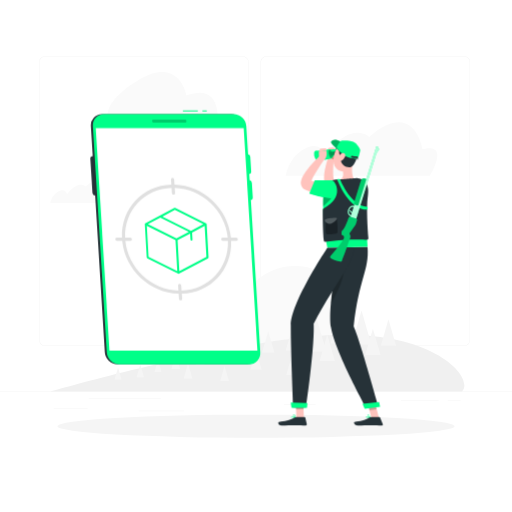
t = 0.00 s
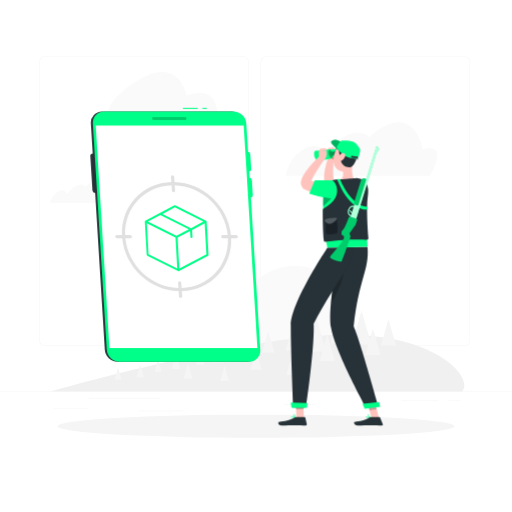
t = 0.19 s
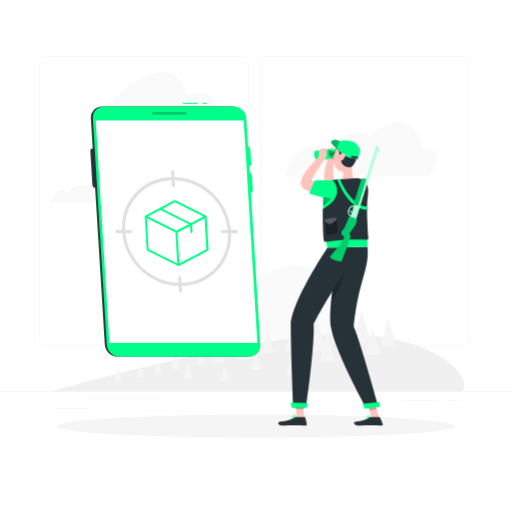
t = 0.56 s
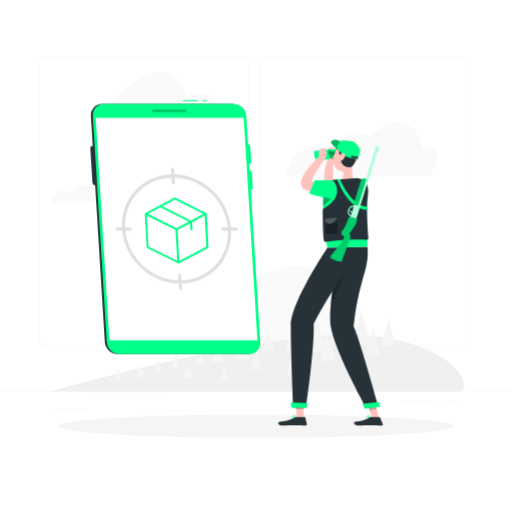
t = 0.75 s
t = 0.94 s: frame unchanged from t = 0.56 s, image omitted
t = 1.31 s: frame unchanged from t = 0.19 s, image omitted

The animated SVG that drew these frames (rendered in a browser with its animation timeline set to each time). Animation: 1 CSS @keyframes rule; one cycle of 1.50 s, repeats indefinitely.

<svg class="animated" id="freepik_stories-product-hunt" xmlns="http://www.w3.org/2000/svg" viewBox="0 0 500 500" version="1.1" xmlns:xlink="http://www.w3.org/1999/xlink" xmlns:svgjs="http://svgjs.com/svgjs"><style>svg#freepik_stories-product-hunt:not(.animated) .animable {opacity: 0;}svg#freepik_stories-product-hunt.animated #freepik--Tablet--inject-1 {animation: 1.5s Infinite  linear floating;animation-delay: 0s;}            @keyframes floating {                0% {                    opacity: 1;                    transform: translateY(0px);                }                50% {                    transform: translateY(-10px);                }                100% {                    opacity: 1;                    transform: translateY(0px);                }            }        </style><g id="freepik--background-complete--inject-1" class="animable" style="transform-origin: 250px 228.23px;"><rect y="382.4" width="500" height="0.25" style="fill: rgb(235, 235, 235); transform-origin: 250px 382.525px;" id="elvayhfllc18r" class="animable"></rect><rect x="52.46" y="398.49" width="33.12" height="0.25" style="fill: rgb(235, 235, 235); transform-origin: 69.02px 398.615px;" id="ellm6o36z9lu" class="animable"></rect><rect x="135.33" y="401.21" width="44.5" height="0.25" style="fill: rgb(235, 235, 235); transform-origin: 157.58px 401.335px;" id="el8y3xbvubn1l" class="animable"></rect><rect x="86.58" y="389.21" width="70.42" height="0.25" style="fill: rgb(235, 235, 235); transform-origin: 121.79px 389.335px;" id="elkvczbomggcf" class="animable"></rect><rect x="437.21" y="390.89" width="12.69" height="0.25" style="fill: rgb(235, 235, 235); transform-origin: 443.555px 391.015px;" id="elupylpc1evmd" class="animable"></rect><rect x="391.47" y="390.89" width="36.83" height="0.25" style="fill: rgb(235, 235, 235); transform-origin: 409.885px 391.015px;" id="elp8il02h8k3i" class="animable"></rect><rect x="277.21" y="395.11" width="31.12" height="0.25" style="fill: rgb(235, 235, 235); transform-origin: 292.77px 395.235px;" id="elrz17chgtst" class="animable"></rect><path d="M237,337.8H43.91a5.71,5.71,0,0,1-5.7-5.71V60.66A5.71,5.71,0,0,1,43.91,55H237a5.71,5.71,0,0,1,5.71,5.71V332.09A5.71,5.71,0,0,1,237,337.8ZM43.91,55.2a5.46,5.46,0,0,0-5.45,5.46V332.09a5.46,5.46,0,0,0,5.45,5.46H237a5.47,5.47,0,0,0,5.46-5.46V60.66A5.47,5.47,0,0,0,237,55.2Z" style="fill: rgb(235, 235, 235); transform-origin: 140.46px 196.4px;" id="elf45w1kf9vn" class="animable"></path><path d="M453.31,337.8H260.21a5.72,5.72,0,0,1-5.71-5.71V60.66A5.72,5.72,0,0,1,260.21,55h193.1A5.71,5.71,0,0,1,459,60.66V332.09A5.71,5.71,0,0,1,453.31,337.8ZM260.21,55.2a5.47,5.47,0,0,0-5.46,5.46V332.09a5.47,5.47,0,0,0,5.46,5.46h193.1a5.47,5.47,0,0,0,5.46-5.46V60.66a5.47,5.47,0,0,0-5.46-5.46Z" style="fill: rgb(235, 235, 235); transform-origin: 356.75px 196.4px;" id="el5i66kxsfxf8" class="animable"></path><circle cx="288.01" cy="316.7" r="56.96" style="fill: rgb(250, 250, 250); transform-origin: 288.01px 316.7px;" id="el32se7o8x5g7" class="animable"></circle><path d="M312.78,327.89C210.42,335.79,49.11,382.4,49.11,382.4h402C464.53,369,422.11,319.44,312.78,327.89Z" style="fill: rgb(240, 240, 240); transform-origin: 251.31px 354.663px;" id="elfk4j0v1dmq9" class="animable"></path><polygon points="353.07 303.22 343.5 336.39 362.64 336.39 353.07 303.22" style="fill: rgb(245, 245, 245); transform-origin: 353.07px 319.805px;" id="el1bmiaygb2ru" class="animable"></polygon><polygon points="330.47 309.58 323.05 335.28 337.89 335.28 330.47 309.58" style="fill: rgb(245, 245, 245); transform-origin: 330.47px 322.43px;" id="eluw1qnr57mt8" class="animable"></polygon><polygon points="379.36 311.85 371.94 337.55 386.78 337.55 379.36 311.85" style="fill: rgb(245, 245, 245); transform-origin: 379.36px 324.7px;" id="el3k2vz6vtbof" class="animable"></polygon><polygon points="364.18 321 356.76 346.7 371.6 346.7 364.18 321" style="fill: rgb(245, 245, 245); transform-origin: 364.18px 333.85px;" id="elcp1nlguw829" class="animable"></polygon><polygon points="309.07 310.34 299.5 343.51 318.64 343.51 309.07 310.34" style="fill: rgb(245, 245, 245); transform-origin: 309.07px 326.925px;" id="el8jtfg171j1c" class="animable"></polygon><polygon points="286.47 316.7 279.05 342.4 293.89 342.4 286.47 316.7" style="fill: rgb(245, 245, 245); transform-origin: 286.47px 329.55px;" id="elvjct34vkjhs" class="animable"></polygon><polygon points="319.58 326.93 312.16 352.62 327 352.62 319.58 326.93" style="fill: rgb(245, 245, 245); transform-origin: 319.58px 339.775px;" id="el47zois7ax1z" class="animable"></polygon><polygon points="261.93 323.54 255.98 344.17 267.89 344.17 261.93 323.54" style="fill: rgb(245, 245, 245); transform-origin: 261.935px 333.855px;" id="elvwovp32uhwq" class="animable"></polygon><polygon points="237.43 328.67 231.02 350.88 243.84 350.88 237.43 328.67" style="fill: rgb(245, 245, 245); transform-origin: 237.43px 339.775px;" id="el0f61db1052v8" class="animable"></polygon><polygon points="212.93 333.19 206.98 353.82 218.89 353.82 212.93 333.19" style="fill: rgb(245, 245, 245); transform-origin: 212.935px 343.505px;" id="el1jt65vie6sw" class="animable"></polygon><polygon points="250 342.15 244.56 360.98 255.44 360.98 250 342.15" style="fill: rgb(245, 245, 245); transform-origin: 250px 351.565px;" id="elmqmgqjraxm" class="animable"></polygon><polygon points="195.59 341.83 191.38 356.42 199.81 356.42 195.59 341.83" style="fill: rgb(245, 245, 245); transform-origin: 195.595px 349.125px;" id="elyr3a10vd4te" class="animable"></polygon><polygon points="283.8 351.57 279.59 366.16 288.01 366.16 283.8 351.57" style="fill: rgb(245, 245, 245); transform-origin: 283.8px 358.865px;" id="el5xk19brrbve" class="animable"></polygon><polygon points="219.3 357.42 215.09 372.01 223.51 372.01 219.3 357.42" style="fill: rgb(245, 245, 245); transform-origin: 219.3px 364.715px;" id="elhmytviexiy" class="animable"></polygon><polygon points="344.56 343.59 339.12 362.42 349.99 362.42 344.56 343.59" style="fill: rgb(245, 245, 245); transform-origin: 344.555px 353.005px;" id="eltuzyuxh9jme" class="animable"></polygon><polygon points="171.67 345.71 167.46 360.3 175.88 360.3 171.67 345.71" style="fill: rgb(245, 245, 245); transform-origin: 171.67px 353.005px;" id="ellxowr68gqbs" class="animable"></polygon><polygon points="183.63 354.93 179.42 369.52 187.85 369.52 183.63 354.93" style="fill: rgb(245, 245, 245); transform-origin: 183.635px 362.225px;" id="el8e3vw1yxao6" class="animable"></polygon><polygon points="154.28 351.57 150.9 363.28 157.66 363.28 154.28 351.57" style="fill: rgb(245, 245, 245); transform-origin: 154.28px 357.425px;" id="elkxrb8c67tee" class="animable"></polygon><polygon points="136.99 355.92 133.35 368.53 140.63 368.53 136.99 355.92" style="fill: rgb(245, 245, 245); transform-origin: 136.99px 362.225px;" id="elwzxn3bguis" class="animable"></polygon><polygon points="115.3 358.86 111.92 370.58 118.68 370.58 115.3 358.86" style="fill: rgb(245, 245, 245); transform-origin: 115.3px 364.72px;" id="elrnu7zqttzy" class="animable"></polygon><path d="M113.4,122h98.75s6.58-42.33-30.08-28.67c0,0-6.67-39.33-47-15S103.4,122,113.4,122Z" style="fill: rgb(250, 250, 250); transform-origin: 158.82px 96.1937px;" id="el7ozni52zu5s" class="animable"></path><path d="M412.53,145.79s-7.6-50.07-52.06-12c0,0-16.38-16.78-42.87,17.63,0,0-4.42-16.89-23.69-3.92-12.05,8.12-14.83,24.06-14.83,24.06H419.81S440.23,138.24,412.53,145.79Z" style="fill: rgb(250, 250, 250); transform-origin: 353.07px 145.532px;" id="eluutqk3m7xos" class="animable"></path><path d="M105.76,187.24s-3.23-21.26-22.1-5.1c0,0-7-7.13-18.2,7.48,0,0-1.88-7.17-10-1.67-5.12,3.45-6.3,10.22-6.3,10.22h59.74S117.51,184,105.76,187.24Z" style="fill: rgb(250, 250, 250); transform-origin: 80.5511px 187.124px;" id="elijng7lm755g" class="animable"></path></g><g id="freepik--Shadow--inject-1" class="animable" style="transform-origin: 250px 416.24px;"><ellipse id="freepik--path--inject-1" cx="250" cy="416.24" rx="193.89" ry="11.32" style="fill: rgb(245, 245, 245); transform-origin: 250px 416.24px;" class="animable"></ellipse></g><g id="freepik--Tablet--inject-1" class="animable" style="transform-origin: 171.231px 231.78px;"><path d="M114.84,355.75h126.4a10.92,10.92,0,0,0,11-11.72L238.61,123a12.68,12.68,0,0,0-12.44-11.72H99.76a10.93,10.93,0,0,0-11,11.72L102.4,344A12.66,12.66,0,0,0,114.84,355.75Z" style="fill: rgb(38, 50, 56); transform-origin: 170.5px 233.515px;" id="elon4bbl1pkcf" class="animable"></path><path d="M93,191h1.84a2.4,2.4,0,0,0,2.42-2.58l-2.06-33.33a2.78,2.78,0,0,0-2.74-2.58H90.67a2.41,2.41,0,0,0-2.43,2.58l2.06,33.33A2.79,2.79,0,0,0,93,191Z" style="fill: rgb(38, 50, 56); transform-origin: 92.7504px 171.755px;" id="el0tavnwhviar" class="animable"></path><path d="M240.8,169.73H243a2.33,2.33,0,0,0,2.34-2.5L244.43,153a2.69,2.69,0,0,0-2.65-2.5h-2.16a2.33,2.33,0,0,0-2.35,2.5l.88,14.23A2.71,2.71,0,0,0,240.8,169.73Z" style="fill: rgb(0, 255, 136); transform-origin: 241.305px 160.115px;" id="elhynmehfgqz8" class="animable"></path><path d="M242.37,195.15h2.17a2.33,2.33,0,0,0,2.34-2.5L246,178.42a2.69,2.69,0,0,0-2.65-2.5h-2.17a2.33,2.33,0,0,0-2.34,2.5l.88,14.23A2.7,2.7,0,0,0,242.37,195.15Z" style="fill: rgb(0, 255, 136); transform-origin: 242.86px 185.535px;" id="el8zd04cefysu" class="animable"></path><rect x="178.63" y="107.81" width="14.54" height="1" style="fill: rgb(0, 255, 136); transform-origin: 185.9px 108.31px;" id="eliudhjxtu9l" class="animable"></rect><rect x="197.72" y="107.81" width="4.22" height="1" style="fill: rgb(0, 255, 136); transform-origin: 199.83px 108.31px;" id="elcehs121oecj" class="animable"></rect><path d="M116.79,355.75H243.2a10.93,10.93,0,0,0,11-11.72L240.56,123a12.66,12.66,0,0,0-12.44-11.72H101.72a10.92,10.92,0,0,0-11,11.72l13.63,221A12.68,12.68,0,0,0,116.79,355.75Z" style="fill: rgb(0, 255, 136); transform-origin: 172.46px 233.515px;" id="eltify7nk2f0c" class="animable"></path><polygon points="106.93 342.4 251.42 342.4 238.01 125.06 93.52 125.06 106.93 342.4" style="fill: rgb(255, 255, 255); transform-origin: 172.47px 233.73px;" id="el3h7g4r31p0e" class="animable"></polygon><path d="M230.66,232h-5.12c-2.69-28.12-26.93-50.84-55.11-51.64l-.34-5.13a1.67,1.67,0,0,0-1.64-1.54,1.42,1.42,0,0,0-1.43,1.54l.34,5.13c-28.07.8-49.27,23.52-48.19,51.64h-5.12a1.43,1.43,0,0,0-1.44,1.54,1.67,1.67,0,0,0,1.64,1.54h5.13c2.68,28.12,26.92,50.84,55.1,51.64l.34,5.13a1.67,1.67,0,0,0,1.64,1.54,1.43,1.43,0,0,0,1.44-1.54l-.35-5.13c28.07-.8,49.27-23.52,48.19-51.64h5.13a1.42,1.42,0,0,0,1.43-1.54A1.66,1.66,0,0,0,230.66,232Zm-53.31,51.65-.34-5.05a1.67,1.67,0,0,0-1.64-1.54,1.42,1.42,0,0,0-1.43,1.54l.33,5.05c-26.48-.8-49.25-22.14-51.82-48.57h5a1.42,1.42,0,0,0,1.43-1.54,1.66,1.66,0,0,0-1.64-1.54h-5c-1-26.43,18.94-47.77,45.32-48.57l.33,5.05a1.68,1.68,0,0,0,1.64,1.54,1.43,1.43,0,0,0,1.44-1.54l-.34-5.05c26.48.8,49.25,22.14,51.82,48.57h-5.05a1.42,1.42,0,0,0-1.43,1.54,1.67,1.67,0,0,0,1.64,1.54h5C223.64,261.5,203.72,282.84,177.35,283.64Z" style="fill: rgb(224, 224, 224); transform-origin: 172.455px 233.54px;" id="eljp33cfhjrpq" class="animable"></path><path d="M201.71,218.61l0-.08a1.11,1.11,0,0,0-.07-.16l-.07-.08a1.31,1.31,0,0,0-.11-.12.31.31,0,0,0-.09-.07l-.09-.08h0l0,0-30.09-15.05a1,1,0,0,0-.92,0L141.8,218l0,0h0l-.09.08a.5.5,0,0,0-.08.07.54.54,0,0,0-.09.12l-.06.08a1,1,0,0,0-.06.16l0,.08a.82.82,0,0,0,0,.27l1.86,32.47a1.08,1.08,0,0,0,.6.89l30.09,15.05h0a.92.92,0,0,0,.42.1.8.8,0,0,0,.41-.1h.05l28.36-15.05a.94.94,0,0,0,.49-.89l-1.87-32.47A.86.86,0,0,0,201.71,218.61Zm-45.15-6.13L184.4,226.4l-12.06,6.41-27.85-13.93ZM170.74,205l27.84,13.93-12.06,6.4-27.85-13.93ZM143.4,220.52l28,14,1.73,30.22-28-14Zm58.19,30.22-26.42,14-1.73-30.22,12.24-6.49.34,5.88a1.07,1.07,0,0,0,1,1,.94.94,0,0,0,1-1l-.4-6.91,12.24-6.5Z" style="fill: rgb(0, 255, 136); transform-origin: 172.556px 235.114px;" id="ela4ij4iwlqo" class="animable"></path><g id="elm3zeuq6xd5b"><path d="M180.92,116.73H149.59a1,1,0,0,0-1,1.08l0,.72a1.18,1.18,0,0,0,1.16,1.09H181.1a1,1,0,0,0,1-1.09l-.05-.72A1.17,1.17,0,0,0,180.92,116.73Z" style="opacity: 0.2; transform-origin: 165.345px 118.175px;" class="animable"></path></g></g><g id="freepik--Character--inject-1" class="animable animator-active" style="transform-origin: 322.754px 276.038px;"><path d="M348.19,188.74l-.61.13-.5.1-1,.15c-.63.08-1.24.15-1.85.2-1.23.1-2.43.14-3.64.14a42.86,42.86,0,0,1-7.16-.67,44.54,44.54,0,0,1-6.92-1.8c-1.12-.39-2.23-.83-3.31-1.32l-.82-.36-.51-.24a7.59,7.59,0,0,1-.93-.51,8.47,8.47,0,0,1-2.59-2.63,12.44,12.44,0,0,1-1.68-4.75,25.68,25.68,0,0,1-.27-3.9,45.08,45.08,0,0,1,.69-6.95,71.64,71.64,0,0,1,3.46-12.83l5.37,1.28c-.32,4.09-.63,8.3-.66,12.3a42.82,42.82,0,0,0,.28,5.77,15,15,0,0,0,.45,2.42,2.47,2.47,0,0,0,.56,1.17s-.08-.2-.35-.4l-.23-.14c-.08,0,0,0,.06,0l.17.06.67.21c.88.3,1.8.52,2.7.76a41.06,41.06,0,0,0,5.49,1,44.66,44.66,0,0,0,5.53.3c.92,0,1.84,0,2.73-.1.45,0,.89-.08,1.32-.13l.62-.07.28,0,.16,0Z" style="fill: rgb(255, 195, 189); transform-origin: 332.295px 171.48px;" id="el3xplpdftyx3" class="animable"></path><path d="M320.16,155.84l-.26-7.49,7.42-.8s1.58,7.63-3.33,9.56Z" style="fill: rgb(255, 195, 189); transform-origin: 323.731px 152.33px;" id="elj6jgsll5v7" class="animable"></path><path d="M321.76,144.28l3.23-.19a2,2,0,0,1,2.08,1.69l.25,1.77-7.42.8v-2.09A2,2,0,0,1,321.76,144.28Z" style="fill: rgb(255, 195, 189); transform-origin: 323.61px 146.219px;" id="el679garbjisu" class="animable"></path><path d="M352.65,191.94c-5.11,4.82-26.52-2.86-26.52-2.86l5.41-12.94A60.41,60.41,0,0,1,347,174.92C357.45,175.33,358.26,186.66,352.65,191.94Z" style="fill: rgb(0, 255, 136); transform-origin: 341.112px 184.187px;" id="el7t9d1hnez9q" class="animable"></path><path d="M318.18,150.89c.6,2.62.06,4.88-1.2,5s-2.77-1.83-3.37-4.45-.06-4.87,1.2-5S317.58,148.27,318.18,150.89Z" style="fill: rgb(0, 255, 136); transform-origin: 315.895px 151.165px;" id="el0hnxfutfxdm" class="animable"></path><polygon points="330.31 153.46 316.98 155.93 314.81 146.45 328.47 145.42 330.31 153.46" style="fill: rgb(0, 255, 136); transform-origin: 322.56px 150.675px;" id="elspaxlqk5lqj" class="animable"></polygon><path d="M331.16,149.21c.51,2.22.13,4.12-.85,4.25s-2.18-1.57-2.68-3.79-.13-4.13.84-4.25S330.65,147,331.16,149.21Z" style="fill: rgb(0, 255, 136); transform-origin: 329.397px 149.441px;" id="eliplj2pw010n" class="animable"></path><g id="elbd154336nbs"><path d="M331.16,149.21c.51,2.22.13,4.12-.85,4.25s-2.18-1.57-2.68-3.79-.13-4.13.84-4.25S330.65,147,331.16,149.21Z" style="opacity: 0.3; transform-origin: 329.397px 149.441px;" class="animable"></path></g><path d="M333.06,147.1l-3.93.17c-.57.07-.81,1.09-.54,2.27s1,2.08,1.52,2l3.78-.82c.43-.06.59-.92.36-1.92S333.49,147,333.06,147.1Z" style="fill: rgb(0, 255, 136); transform-origin: 331.417px 149.318px;" id="eldb72kattwkq" class="animable"></path><g id="ellu1gal28pft"><path d="M333.06,147.1l-3.93.17c-.57.07-.81,1.09-.54,2.27s1,2.08,1.52,2l3.78-.82c.43-.06.59-.92.36-1.92S333.49,147,333.06,147.1Z" style="opacity: 0.4; transform-origin: 331.417px 149.318px;" class="animable"></path></g><path d="M311.45,151.76c.6,2.62.06,4.88-1.2,5s-2.77-1.83-3.36-4.45-.07-4.87,1.19-5S310.85,149.14,311.45,151.76Z" style="fill: rgb(0, 255, 136); transform-origin: 309.171px 152.035px;" id="eldo94vbnjaff" class="animable"></path><polygon points="323.59 154.33 310.25 156.8 308.08 147.32 321.75 146.29 323.59 154.33" style="fill: rgb(0, 255, 136); transform-origin: 315.835px 151.545px;" id="el8pc4dad08jb" class="animable"></polygon><path d="M324.44,150.08c.5,2.22.12,4.12-.85,4.25s-2.18-1.57-2.69-3.79-.13-4.13.85-4.25S323.93,147.86,324.44,150.08Z" style="fill: rgb(0, 255, 136); transform-origin: 322.667px 150.31px;" id="elfw48bdvbpw5" class="animable"></path><g id="elgfi098gudic"><path d="M324.44,150.08c.5,2.22.12,4.12-.85,4.25s-2.18-1.57-2.69-3.79-.13-4.13.85-4.25S323.93,147.86,324.44,150.08Z" style="opacity: 0.3; transform-origin: 322.667px 150.31px;" class="animable"></path></g><path d="M326.33,148l-3.92.17c-.57.07-.81,1.09-.54,2.27s.95,2.08,1.52,2l3.77-.82c.43-.06.6-.92.37-1.92S326.76,147.91,326.33,148Z" style="fill: rgb(0, 255, 136); transform-origin: 324.696px 150.219px;" id="elnmqfa05oz7o" class="animable"></path><g id="elymoucsv1d3j"><path d="M326.33,148l-3.92.17c-.57.07-.81,1.09-.54,2.27s.95,2.08,1.52,2l3.77-.82c.43-.06.6-.92.37-1.92S326.76,147.91,326.33,148Z" style="opacity: 0.4; transform-origin: 324.696px 150.219px;" class="animable"></path></g><path d="M327.8,149.23c-.1.59-.5,1-.88.93s-.6-.59-.5-1.18.5-1,.88-.93S327.91,148.65,327.8,149.23Z" style="fill: rgb(38, 50, 56); transform-origin: 327.112px 149.105px;" id="elzfh2bqkxw1g" class="animable"></path><path d="M327.36,150.24a21,21,0,0,1-3.69,4.49,3.42,3.42,0,0,0,2.7,1Z" style="fill: rgb(237, 132, 126); transform-origin: 325.515px 152.99px;" id="eleo498tk12fs" class="animable"></path><path d="M330.52,146.38a.38.38,0,0,1-.26-.11,2.76,2.76,0,0,0-2.35-.88.36.36,0,0,1-.41-.28.35.35,0,0,1,.28-.41,3.45,3.45,0,0,1,3,1.09.35.35,0,0,1-.24.59Z" style="fill: rgb(38, 50, 56); transform-origin: 329.185px 145.525px;" id="elmj939rfsz7" class="animable"></path><path d="M344.52,157c-.93,5.4-1.75,15.27,2.09,18.77,0,0-1.35,5.48-11.33,5.71-11,.25-5.37-5.33-5.37-5.33,6-1.57,5.7-6,4.56-10.16Z" style="fill: rgb(255, 195, 189); transform-origin: 337.54px 169.244px;" id="el17iwkm6ou9m" class="animable"></path><path d="M286.46,408.38c-.94,0-1.85-.13-2.16-.56a.65.65,0,0,1,0-.76.87.87,0,0,1,.55-.41c1.22-.33,3.79,1.14,3.9,1.2a.18.18,0,0,1,.08.18.17.17,0,0,1-.14.14A13,13,0,0,1,286.46,408.38ZM285.3,407a1.18,1.18,0,0,0-.34,0,.51.51,0,0,0-.34.24c-.12.22-.08.33,0,.39.35.47,2.2.48,3.57.29A7.88,7.88,0,0,0,285.3,407Z" style="fill: rgb(0, 255, 136); transform-origin: 286.505px 407.491px;" id="elitxpzt7a6z" class="animable"></path><path d="M288.68,408.17h-.07c-.89-.4-2.64-2-2.51-2.82,0-.19.17-.44.65-.49a1.3,1.3,0,0,1,1,.3c.94.77,1.13,2.75,1.14,2.83a.17.17,0,0,1-.07.16A.17.17,0,0,1,288.68,408.17Zm-1.79-3h-.11c-.31,0-.33.16-.34.2-.08.49,1.12,1.74,2,2.29a4,4,0,0,0-1-2.27A.92.92,0,0,0,286.89,405.19Z" style="fill: rgb(0, 255, 136); transform-origin: 287.492px 406.514px;" id="elfzhjsxy3ox6" class="animable"></path><polygon points="296.76 408 289.41 408 288.68 390.99 296.03 390.99 296.76 408" style="fill: rgb(255, 195, 189); transform-origin: 292.72px 399.495px;" id="el6hzu7icmmcb" class="animable"></polygon><path d="M289.46,407.15h8a.65.65,0,0,1,.63.5l1.45,6.53a1.07,1.07,0,0,1-1.06,1.31c-2.89-.05-7.07-.22-10.71-.22-4.25,0-7.93.23-12.91.23-3,0-3.86-3.05-2.6-3.33,5.75-1.25,10.44-1.39,15.41-4.45A3.44,3.44,0,0,1,289.46,407.15Z" style="fill: rgb(38, 50, 56); transform-origin: 285.633px 411.325px;" id="els9r4zwlhzbe" class="animable"></path><path d="M318.66,178.46s-7.62,9,1,63.49l39.29-.89c.11-5.28-3.28-28.4-.67-53.22a10.81,10.81,0,0,0-10.15-12l-1.52-.05a142.2,142.2,0,0,0-16.7.38A73.49,73.49,0,0,0,318.66,178.46Z" style="fill: rgb(0, 255, 136); transform-origin: 337.252px 208.824px;" id="elk4lv9dq5x2" class="animable"></path><g id="eltqsbbdi2ken"><path d="M318.66,178.46s.87-.26,2.29-.62c4.33.35,6.54,5.27,5.5,10.45-.77,3.86-6.23,9.24-10.88,13.21C315.25,182.5,318.66,178.46,318.66,178.46Z" style="opacity: 0.3; transform-origin: 321.127px 189.67px;" class="animable"></path></g><path d="M324,188.74c-.55.13-.83.17-1.2.24l-1,.17c-.68.08-1.36.15-2,.19-1.34.11-2.65.14-4,.12a44.18,44.18,0,0,1-7.79-.91,48.45,48.45,0,0,1-7.48-2.25l-1.78-.78-1.05-.47a6.94,6.94,0,0,1-2.47-2,6.87,6.87,0,0,1-1.3-2.75,8,8,0,0,1-.18-2.19,11.38,11.38,0,0,1,.58-2.92,23.26,23.26,0,0,1,1.84-4,38.36,38.36,0,0,1,2.06-3.25c1.43-2,2.92-3.95,4.48-5.77a114.61,114.61,0,0,1,9.9-10.29l4.13,3.65c-2.56,3.76-5.13,7.6-7.53,11.4-1.18,1.92-2.34,3.83-3.35,5.73-.5.95-1,1.89-1.38,2.79a13.74,13.74,0,0,0-.86,2.45c-.07.31-.06.57,0,.49a1.06,1.06,0,0,0,0-.45,2.91,2.91,0,0,0-.56-1.2,3.32,3.32,0,0,0-1.1-.91c-.15-.06,0,0,0,0l.19.06.36.11,1.47.46a45.4,45.4,0,0,0,6,1.26,42.44,42.44,0,0,0,6.05.43c1,0,2,0,3-.08.5,0,1-.09,1.45-.14l1.18-.14Z" style="fill: rgb(255, 195, 189); transform-origin: 308.869px 170.673px;" id="elli2mfr6136m" class="animable"></path><path d="M328.47,191.94c-5.11,4.82-26.52-2.86-26.52-2.86l5.41-12.94s9.81-.19,18.89,0C337.47,176.46,334.08,186.66,328.47,191.94Z" style="fill: rgb(0, 255, 136); transform-origin: 317.814px 184.792px;" id="el15gj969vp2p" class="animable"></path><path d="M311.54,155.49l-.26-7.49,7.42-.8s1.58,7.63-3.33,9.56Z" style="fill: rgb(255, 195, 189); transform-origin: 315.111px 151.98px;" id="el4u2osf805tm" class="animable"></path><path d="M313.51,144.93l4-.18a1.35,1.35,0,0,1,1.38,1.64l-.19.81-7.42.8,1.08-2.29A1.32,1.32,0,0,1,313.51,144.93Z" style="fill: rgb(255, 195, 189); transform-origin: 315.101px 146.374px;" id="elopf6zxipoeo" class="animable"></path><g id="elwrf62m8md49"><polygon points="288.68 390.99 289.06 399.76 296.41 399.76 296.03 390.99 288.68 390.99" style="opacity: 0.2; transform-origin: 292.545px 395.375px;" class="animable"></polygon></g><path d="M347.48,151.49c-1.73,7.08-2.38,11.32-6.66,14.34-6.44,4.56-14.69-.31-15.11-7.77-.38-6.71,2.51-17.17,10-18.76A10,10,0,0,1,347.48,151.49Z" style="fill: rgb(255, 195, 189); transform-origin: 336.725px 153.34px;" id="eljhl539qt56" class="animable"></path><path d="M332.56,152.22c-2.61-1.72-1-8.61-.45-9.94a3.86,3.86,0,0,1-2.22.33s2.56-5.08,9.89-3.54,11.22,7,9.67,12.16-4.06,11.71-7.56,12.16S331.39,161.39,332.56,152.22Z" style="fill: rgb(38, 50, 56); transform-origin: 339.839px 151.11px;" id="elkp7xaq6y21e" class="animable"></path><path d="M331.91,148c-2.62-2.68-8.93-7.61-8.71-9.22.39-2.82,8.46-4.66,15.08,5.68C341.22,149.06,335.12,151.29,331.91,148Z" style="fill: rgb(0, 255, 136); transform-origin: 331.127px 143.071px;" id="elprh51yqd3ar" class="animable"></path><g id="el9ji2zkpwz3s"><path d="M331.91,148c-2.62-2.68-8.93-7.61-8.71-9.22.39-2.82,8.46-4.66,15.08,5.68C341.22,149.06,335.12,151.29,331.91,148Z" style="opacity: 0.3; transform-origin: 331.127px 143.071px;" class="animable"></path></g><path d="M329,143.13a1.7,1.7,0,0,0,.22,1.47,30.84,30.84,0,0,0,6.09,6.63c4.34,3.52,11.38,4.06,13.34,3.69,1.6-.31,2.7-5.82,3.06-7.82a2.32,2.32,0,0,0-.19-1.4c-.77-1.63-3-5.7-6.51-7.27s-8.84-1.37-10.95-1.23a2.37,2.37,0,0,0-1.56.74A15.78,15.78,0,0,0,329,143.13Z" style="fill: rgb(0, 255, 136); transform-origin: 340.334px 146.063px;" id="eleaam9u2f26q" class="animable"></path><path d="M343.25,152l-.75,1.76a24.52,24.52,0,0,0,5.81.65,11.51,11.51,0,0,1,.86,1.87,4.11,4.11,0,0,0,0-3.48A28.88,28.88,0,0,1,343.25,152Z" style="fill: rgb(38, 50, 56); transform-origin: 346.028px 154.14px;" id="elbprr7f57i5n" class="animable"></path><path d="M336.86,153.12a8.32,8.32,0,0,1-3.54,3.94c-2.09,1.14-3.31-.44-2.88-2.56.39-1.92,1.94-4.82,4.11-5.1S337.69,151.1,336.86,153.12Z" style="fill: rgb(255, 195, 189); transform-origin: 333.754px 153.407px;" id="elv8ml2xw6e9" class="animable"></path><path d="M359.63,408.38a3.27,3.27,0,0,1-2.25-.56.68.68,0,0,1-.12-.76.69.69,0,0,1,.48-.41c1.17-.33,4,1.14,4.11,1.2a.22.22,0,0,1,.11.18.13.13,0,0,1-.11.14A12.51,12.51,0,0,1,359.63,408.38ZM358.22,407a1.15,1.15,0,0,0-.33,0,.42.42,0,0,0-.3.24.36.36,0,0,0,0,.39c.43.47,2.29.48,3.62.29A9.12,9.12,0,0,0,358.22,407Z" style="fill: rgb(0, 255, 136); transform-origin: 359.577px 407.502px;" id="elo3skiasekrt" class="animable"></path><path d="M361.81,408.17h-.07c-.95-.4-3-2-3-2.82,0-.19.09-.44.56-.49a1.52,1.52,0,0,1,1,.3A6.08,6.08,0,0,1,362,408a.18.18,0,0,1,0,.16A.17.17,0,0,1,361.81,408.17Zm-2.3-3h-.1c-.31,0-.31.16-.31.2,0,.49,1.41,1.74,2.41,2.29a5,5,0,0,0-1.36-2.27A1.09,1.09,0,0,0,359.51,405.19Z" style="fill: rgb(0, 255, 136); transform-origin: 360.379px 406.526px;" id="elm0wuel3q9xb" class="animable"></path><polygon points="369.99 408 362.65 408 358.18 390.99 365.52 390.99 369.99 408" style="fill: rgb(255, 195, 189); transform-origin: 364.085px 399.495px;" id="elc98tutw9s14" class="animable"></polygon><path d="M362.42,407.15h8a.79.79,0,0,1,.71.5l2.58,6.53a.9.9,0,0,1-.84,1.31c-2.9-.05-7.11-.22-10.75-.22-4.25,0-7.88.23-12.87.23-3,0-4.38-3.05-3.16-3.33,5.53-1.25,10.2-1.39,14.64-4.45A2.92,2.92,0,0,1,362.42,407.15Z" style="fill: rgb(38, 50, 56); transform-origin: 359.728px 411.325px;" id="elixco7mjybon" class="animable"></path><g id="elvkfw7h7dtj8"><polygon points="358.18 390.99 360.75 400.77 367.83 399.76 365.53 390.99 358.18 390.99" style="opacity: 0.2; transform-origin: 363.005px 395.88px;" class="animable"></polygon></g><path d="M332,241.68s-12.54,55.86-8.74,78.28c4,23.31,34.16,78.1,34.16,78.1l11.91-1.53s-17.24-62.36-24-78c5-46.31,15.39-54.65,13.56-77.42Z" style="fill: rgb(38, 50, 56); transform-origin: 345.936px 319.585px;" id="elhltti8lceas" class="animable"></path><g id="el9it5gvtn3f"><path d="M333.55,260.15a3.33,3.33,0,0,0-2-.81c-1.81,5.1-3.82,10.83-5.86,16.69-1,6.76-1.92,13.84-2.48,20.55C331.47,281.5,338.93,264.57,333.55,260.15Z" style="opacity: 0.2; transform-origin: 329.291px 277.96px;" class="animable"></path></g><path d="M353.92,394.21c-.05,0,2.25,4.92,2.25,4.92l15-2-1-4.52Z" style="fill: rgb(0, 255, 136); transform-origin: 362.545px 395.87px;" id="elkq8w59nwpp" class="animable"></path><path d="M319.66,242S284,295.22,283.92,317.64c-.05,23.32,2.4,80.42,2.4,80.42h12.44s8.52-57.26,7.52-81.89c9.44-19.47,25.41-42.13,34.11-57.73a52.34,52.34,0,0,0,6-17.09Z" style="fill: rgb(38, 50, 56); transform-origin: 315.155px 319.705px;" id="el2nbtamxshfr" class="animable"></path><path d="M283.93,393.1c-.06,0,.7,5.17.7,5.17h15.14l.41-4.61Z" style="fill: rgb(0, 255, 136); transform-origin: 292.053px 395.685px;" id="elt890yrzsk98" class="animable"></path><path d="M324.36,176.06c3.54,1.26,12.23,16.64-8.41,27.46a1.47,1.47,0,0,0-.79,1.26c-.1,10.26.24,24,1,30.09a1.45,1.45,0,0,0,1.65,1.25c17-2.5,33.82-2.61,40.29-2a1.45,1.45,0,0,0,1.59-1.57c-.89-9.37-1.89-30.64-.73-39.07,1.25-9,.66-13.28-3.67-17a10.54,10.54,0,0,0-9-2.5s-14.17,1.09-15.41,1.17A51.15,51.15,0,0,0,324.36,176.06Z" style="fill: rgb(38, 50, 56); transform-origin: 337.419px 204.965px;" id="elkceb864ylwt" class="animable"></path><path d="M329.72,174.83l1.8-.1a.5.5,0,0,1,.49.31c1.25,3,11.27,26.3,26.47,26.77a.49.49,0,0,1,.49.47c0,.75,0,1.47,0,1.91a.5.5,0,0,1-.45.48c-2.64.26-17.08.24-29.24-29.14A.51.51,0,0,1,329.72,174.83Z" style="fill: rgb(0, 255, 136); transform-origin: 344.106px 189.721px;" id="elrwqi65oe30c" class="animable"></path><path d="M370.45,145.51l-1.46-.45.48-1.54-2-.62-10.2,33-1.35-.41a2.23,2.23,0,0,0-2.8,1.47l-7.54,24.41a2.33,2.33,0,0,0-.7-.36c-1.88-.58-4.08,1.16-4.92,3.86s0,5.38,1.88,6a2.65,2.65,0,0,0,.79.11L341,216.3a2.23,2.23,0,0,0,1.47,2.8l1.93.6a1.49,1.49,0,0,0,1.86-1l6.29-20.37,6.3-20.37,8.66-28ZM342.11,210c-1.38-.43-2-2.64-1.29-4.84s2.41-3.7,3.79-3.27a1.75,1.75,0,0,1,.68.43l-1.57,5.09a5.37,5.37,0,0,1-1.38-1.83.45.45,0,0,0-.58-.24.46.46,0,0,0-.24.59,6,6,0,0,0,1.93,2.38l-.53,1.71A1.7,1.7,0,0,1,342.11,210Z" style="fill: rgb(0, 255, 136); transform-origin: 355.042px 181.332px;" id="el9et7v6s8xys" class="animable"></path><g id="el3jom5u4xr9r"><path d="M370.45,145.51l-1.46-.45.48-1.54-2-.62-10.2,33-1.35-.41a2.23,2.23,0,0,0-2.8,1.47l-7.54,24.41a2.33,2.33,0,0,0-.7-.36c-1.88-.58-4.08,1.16-4.92,3.86s0,5.38,1.88,6a2.65,2.65,0,0,0,.79.11L341,216.3a2.23,2.23,0,0,0,1.47,2.8l1.93.6a1.49,1.49,0,0,0,1.86-1l6.29-20.37,6.3-20.37,8.66-28ZM342.11,210c-1.38-.43-2-2.64-1.29-4.84s2.41-3.7,3.79-3.27a1.75,1.75,0,0,1,.68.43l-1.57,5.09a5.37,5.37,0,0,1-1.38-1.83.45.45,0,0,0-.58-.24.46.46,0,0,0-.24.59,6,6,0,0,0,1.93,2.38l-.53,1.71A1.7,1.7,0,0,1,342.11,210Z" style="fill: rgb(255, 255, 255); opacity: 0.7; transform-origin: 355.042px 181.332px;" class="animable"></path></g><g id="eloecghul6cxb"><path d="M350.22,173.39h2.08a1.57,1.57,0,0,1,1.57,1.57v22.78a3.13,3.13,0,0,1-3.13,3.13h-.53a1,1,0,0,1-1-1V174.43a1,1,0,0,1,1-1Z" style="fill: rgb(0, 255, 136); transform-origin: 351.54px 187.13px; transform: rotate(-162.84deg);" class="animable"></path></g><g id="elkph8bgt8ym9"><path d="M350.22,173.39h2.08a1.57,1.57,0,0,1,1.57,1.57v22.78a3.13,3.13,0,0,1-3.13,3.13h-.53a1,1,0,0,1-1-1V174.43a1,1,0,0,1,1-1Z" style="opacity: 0.2; transform-origin: 351.54px 187.13px; transform: rotate(-162.84deg);" class="animable"></path></g><path d="M342.17,211.68l5.41,1.67a1.45,1.45,0,0,1,1,1.82L347.35,219a1.65,1.65,0,0,1-.21.42l-5.58,7.79a1.47,1.47,0,0,0,0,1.69,3.29,3.29,0,0,1,.51,2.9c-.62,2-6.25,18.16-8.22,22.75a1.46,1.46,0,0,1-1.47.87c-3.48-.25-7.24-2.08-9.27-3.21a1.45,1.45,0,0,1-.39-2.2c3.23-3.81,12.43-14.82,13.15-17.39.54-1.92-.51-2.62-1.4-2.88a1.42,1.42,0,0,1-1-1.44l.07-1.87a1.4,1.4,0,0,1,.44-1c1-.9,3.47-3.91,6.38-12.85A1.45,1.45,0,0,1,342.17,211.68Z" style="fill: rgb(0, 255, 136); transform-origin: 335.509px 233.518px;" id="ely1vzh50fsl" class="animable"></path><g id="elktklgnjwbu9"><path d="M342.17,211.68l5.41,1.67a1.45,1.45,0,0,1,1,1.82L347.35,219a1.65,1.65,0,0,1-.21.42l-5.58,7.79a1.47,1.47,0,0,0,0,1.69,3.29,3.29,0,0,1,.51,2.9c-.62,2-6.25,18.16-8.22,22.75a1.46,1.46,0,0,1-1.47.87c-3.48-.25-7.24-2.08-9.27-3.21a1.45,1.45,0,0,1-.39-2.2c3.23-3.81,12.43-14.82,13.15-17.39.54-1.92-.51-2.62-1.4-2.88a1.42,1.42,0,0,1-1-1.44l.07-1.87a1.4,1.4,0,0,1,.44-1c1-.9,3.47-3.91,6.38-12.85A1.45,1.45,0,0,1,342.17,211.68Z" style="opacity: 0.2; transform-origin: 335.509px 233.518px;" class="animable"></path></g><g id="el2jqkl4oozo6"><path d="M317.91,215.36c.55,3.27-.56,11.73.78,12.94s9.56-.2,10.55-.85-.09-12.31-.31-13.77S317.75,214.39,317.91,215.36Z" style="opacity: 0.3; transform-origin: 323.78px 220.982px;" class="animable"></path></g><path d="M317.27,214.56c1-1.29,11.39-2.46,11.72-1.41s-3.29,5-6.57,5.31S316.31,215.86,317.27,214.56Z" style="fill: rgb(38, 50, 56); transform-origin: 323.046px 215.613px;" id="el7f8q6bg8g5w" class="animable"></path><g id="elgsahkn9ubc"><path d="M317.27,214.56c1-1.29,11.39-2.46,11.72-1.41s-3.29,5-6.57,5.31S316.31,215.86,317.27,214.56Z" style="fill: rgb(255, 255, 255); opacity: 0.2; transform-origin: 323.046px 215.613px;" class="animable"></path></g></g><defs>     <filter id="active" height="200%">         <feMorphology in="SourceAlpha" result="DILATED" operator="dilate" radius="2"></feMorphology>                <feFlood flood-color="#32DFEC" flood-opacity="1" result="PINK"></feFlood>        <feComposite in="PINK" in2="DILATED" operator="in" result="OUTLINE"></feComposite>        <feMerge>            <feMergeNode in="OUTLINE"></feMergeNode>            <feMergeNode in="SourceGraphic"></feMergeNode>        </feMerge>    </filter>    <filter id="hover" height="200%">        <feMorphology in="SourceAlpha" result="DILATED" operator="dilate" radius="2"></feMorphology>                <feFlood flood-color="#ff0000" flood-opacity="0.5" result="PINK"></feFlood>        <feComposite in="PINK" in2="DILATED" operator="in" result="OUTLINE"></feComposite>        <feMerge>            <feMergeNode in="OUTLINE"></feMergeNode>            <feMergeNode in="SourceGraphic"></feMergeNode>        </feMerge>            <feColorMatrix type="matrix" values="0   0   0   0   0                0   1   0   0   0                0   0   0   0   0                0   0   0   1   0 "></feColorMatrix>    </filter></defs></svg>